Photos from the image-classification dataset "bigChange" in the GitHub repository Doris1039/SolarCell-defect-detect. Its 7 classes are: break, cell faults, dark spot, finger interruptions, functional, material defect, microcrack.

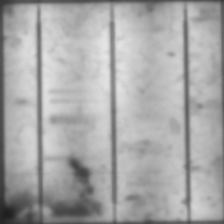
Label: material defect

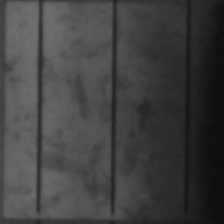
Label: cell faults

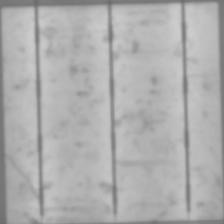
Label: microcrack

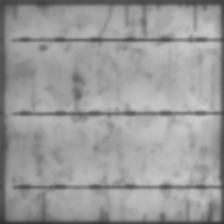
Label: finger interruptions

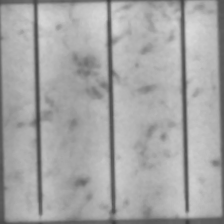
Label: functional

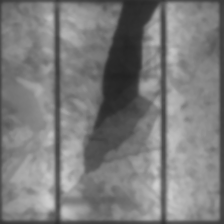
Label: break
